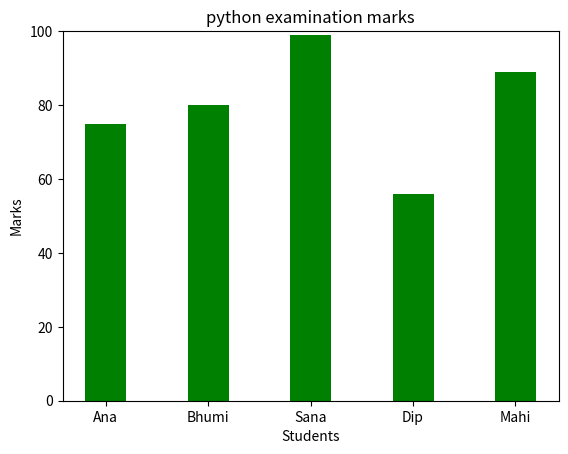

Write Python code to recreate this figure.
import matplotlib.pyplot as plt

students = ["Ana", "Bhumi", "Sana", "Dip", "Mahi"]
marks = [75, 80, 99, 56, 89]

plt.bar(students, marks, color = 'green', width = 0.4)

plt.title("python examination marks")

plt.xlabel("Students")
plt.ylabel("Marks")

plt.ylim(0,100)

plt.show()
